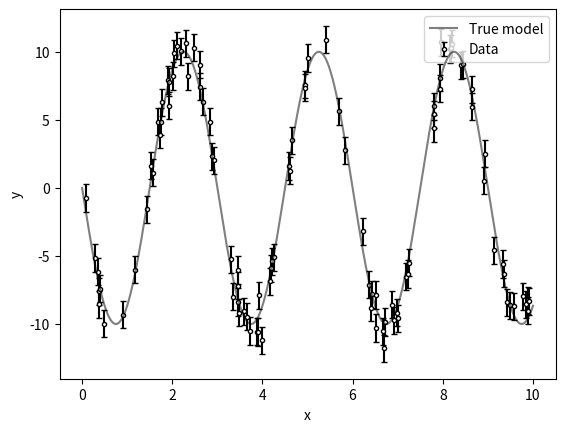

Here is the Python script that generated this plot: (Note: this script raises an exception after producing the figure.)
import numpy as np
import matplotlib.pyplot as plt

rng = np.random.default_rng()


def forward_sine(p: dict, x: np.ndarray) -> np.ndarray:
    return p["A"] * np.sin(2 * np.pi * x / p["P"] - p["phi"])


p_true = {
    "A": 10.0,
    "P": 3.0,
    "phi": np.pi,
}

x = np.sort(rng.uniform(low=0.0, high=10.0, size=100))
x_mod = np.linspace(0.0, 10.0, num=1000)
y_true = forward_sine(p_true, x)
y_true_mod = forward_sine(p_true, x_mod)

yerr = 1
y = y_true + yerr * rng.normal(size=x.size)


def plot_data():
    plt.plot(x_mod, y_true_mod, "k", alpha=0.5, zorder=10000, label="True model")
    plt.errorbar(x, y, yerr=yerr, label="Data", fmt="k.", mfc="w", capsize=2)
    plt.legend(loc=1)
    plt.xlabel("x")
    plt.ylabel("y")


plot_data()
plt.show()

from simpple.model import ForwardModel
import simpple.distributions as sdist


def log_likelihood(
    p: dict, x: np.ndarray, y: np.ndarray, yerr: np.ndarray
) -> np.ndarray:
    ymod = forward_sine(p, x)
    s2 = yerr**2
    return -0.5 * np.sum(np.log(2 * np.pi * s2) + (y - ymod) ** 2 / s2)


parameters = {
    "A": sdist.LogUniform(1e-4, 1e2),
    "P": sdist.LogUniform(1e-1, 1e1),
    "phi": sdist.Uniform(0, 2 * np.pi),
}
model = ForwardModel(parameters, log_likelihood, forward_sine)

test_p = {"A": 11.0, "P": 3.5, "phi": 2.5}

plot_data()
plt.plot(x_mod, model.forward(test_p, x_mod), label="Test model")
plt.show()

import emcee

nwalkers = 50
nsteps = 5000
sampler = emcee.EnsembleSampler(nwalkers, model.ndim, model.log_prob, args=(x, y, yerr))

p0 = np.array(list(test_p.values())) + 1e-4 * rng.normal(size=(nwalkers, model.ndim))
_ = sampler.run_mcmc(p0, nsteps, progress=True)

from simpple.plot import chainplot

chainplot(sampler.get_chain(), labels=model.keys())
plt.show()

import corner

chain = sampler.get_chain(flat=True, discard=1000, thin=5)
corner.corner(chain, labels=model.keys(), truths=list(p_true.values()))
plt.show()

pred_samples = model.get_posterior_pred(chain.T, 100, x_mod)
plt.plot(x_mod, pred_samples[0], "C0-", label="Posterior samples")
plt.plot(x_mod, pred_samples[1:].T, "C0-", alpha=0.2)
plot_data()
plt.show()

parameters_fix = {
    "A": sdist.LogUniform(1e-4, 1e2),
    "P": sdist.LogUniform(1e-1, 1e1),
    "phi": sdist.Fixed(np.pi),
}
model_fix = ForwardModel(parameters_fix, log_likelihood, forward_sine)

print("Keys of the fixed phase model:", model_fix.keys())
print("Keys of the fixed phase model (including fixed):", model_fix.keys(fixed=True))
print("ndim of the fixed phase model:", model_fix.ndim)

print("Fixed parameters", model_fix.fixed_p)
print("Variable parameters:", model_fix.vary_p)

import emcee

nwalkers = 50
nsteps = 5000
sampler = emcee.EnsembleSampler(
    nwalkers, model_fix.ndim, model_fix.log_prob, args=(x, y, yerr)
)

test_p_vary = {k: v for k, v in test_p.items() if k in model_fix.keys()}
p0 = np.array(list(test_p_vary.values())) + 1e-4 * rng.normal(
    size=(nwalkers, model_fix.ndim)
)
_ = sampler.run_mcmc(p0, nsteps, progress=True)

from simpple.plot import chainplot

chainplot(sampler.get_chain(), labels=model_fix.keys())
plt.show()

import corner

chain = sampler.get_chain(flat=True, discard=1000, thin=5)
chain_dict = dict(zip(model_fix.keys(), chain.T))
corner.corner(chain_dict, labels=model_fix.keys(), truths=p_true)
plt.show()

pred_samples = model_fix.get_posterior_pred(chain.T, 100, x_mod)
plt.plot(x_mod, pred_samples[0], "C0-", label="Posterior samples")
plt.plot(x_mod, pred_samples[1:].T, "C0-", alpha=0.2)
plot_data()
plt.show()